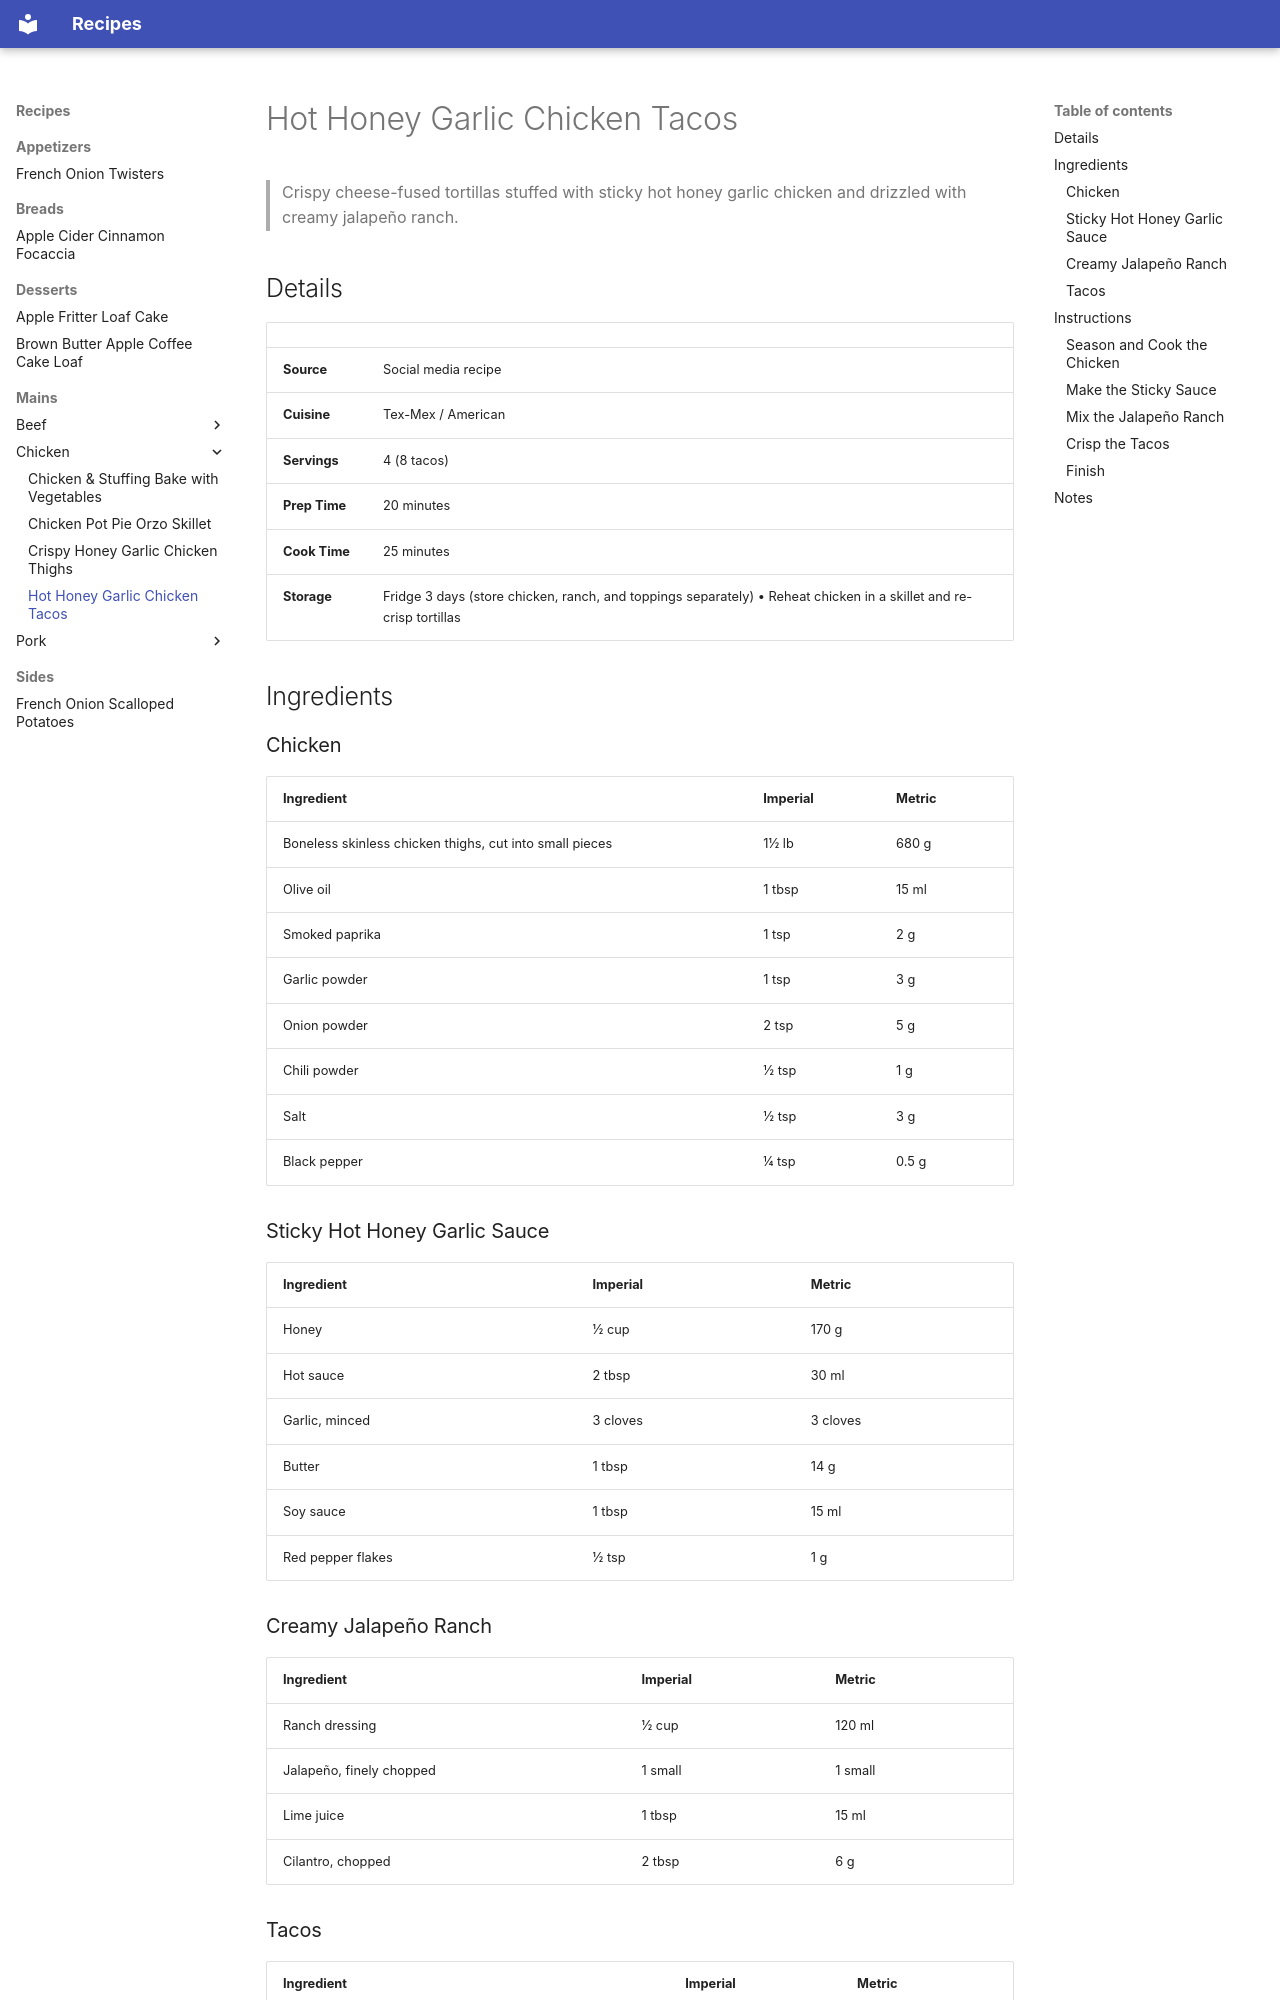

repository: jamesmandrews/recipe-collection · page: mains/chicken/hot-honey-garlic-chicken-tacos/index.html · generator: mkdocs

# Hot Honey Garlic Chicken Tacos

> Crispy cheese-fused tortillas stuffed with sticky hot honey garlic chicken and drizzled with creamy jalapeño ranch.

## Details

| | |
|-----|-----|
| **Source** | Social media recipe |
| **Cuisine** | Tex-Mex / American |
| **Servings** | 4 (8 tacos) |
| **Prep Time** | 20 minutes |
| **Cook Time** | 25 minutes |
| **Storage** | Fridge 3 days (store chicken, ranch, and toppings separately) • Reheat chicken in a skillet and re-crisp tortillas |

## Ingredients

### Chicken
| Ingredient | Imperial | Metric |
|------------|----------|--------|
| Boneless skinless chicken thighs, cut into small pieces | 1½ lb | 680 g |
| Olive oil | 1 tbsp | 15 ml |
| Smoked paprika | 1 tsp | 2 g |
| Garlic powder | 1 tsp | 3 g |
| Onion powder | 2 tsp | 5 g |
| Chili powder | ½ tsp | 1 g |
| Salt | ½ tsp | 3 g |
| Black pepper | ¼ tsp | 0.5 g |

### Sticky Hot Honey Garlic Sauce
| Ingredient | Imperial | Metric |
|------------|----------|--------|
| Honey | ½ cup | 170 g |
| Hot sauce | 2 tbsp | 30 ml |
| Garlic, minced | 3 cloves | 3 cloves |
| Butter | 1 tbsp | 14 g |
| Soy sauce | 1 tbsp | 15 ml |
| Red pepper flakes | ½ tsp | 1 g |

### Creamy Jalapeño Ranch
| Ingredient | Imperial | Metric |
|------------|----------|--------|
| Ranch dressing | ½ cup | 120 ml |
| Jalapeño, finely chopped | 1 small | 1 small |
| Lime juice | 1 tbsp | 15 ml |
| Cilantro, chopped | 2 tbsp | 6 g |

### Tacos
| Ingredient | Imperial | Metric |
|------------|----------|--------|
| Small flour tortillas | 8 | 8 |
| Monterey Jack cheese, shredded | 1½ cups | 170 g |
| Lettuce or cabbage, shredded | 1 cup | 70 g |
| Tomatoes, diced | ½ cup | 90 g |
| Red onion, diced | ¼ cup | 40 g |
| Fresh cilantro, for garnish | to taste | to taste |
| Lime wedges, for serving | to taste | to taste |

## Instructions
